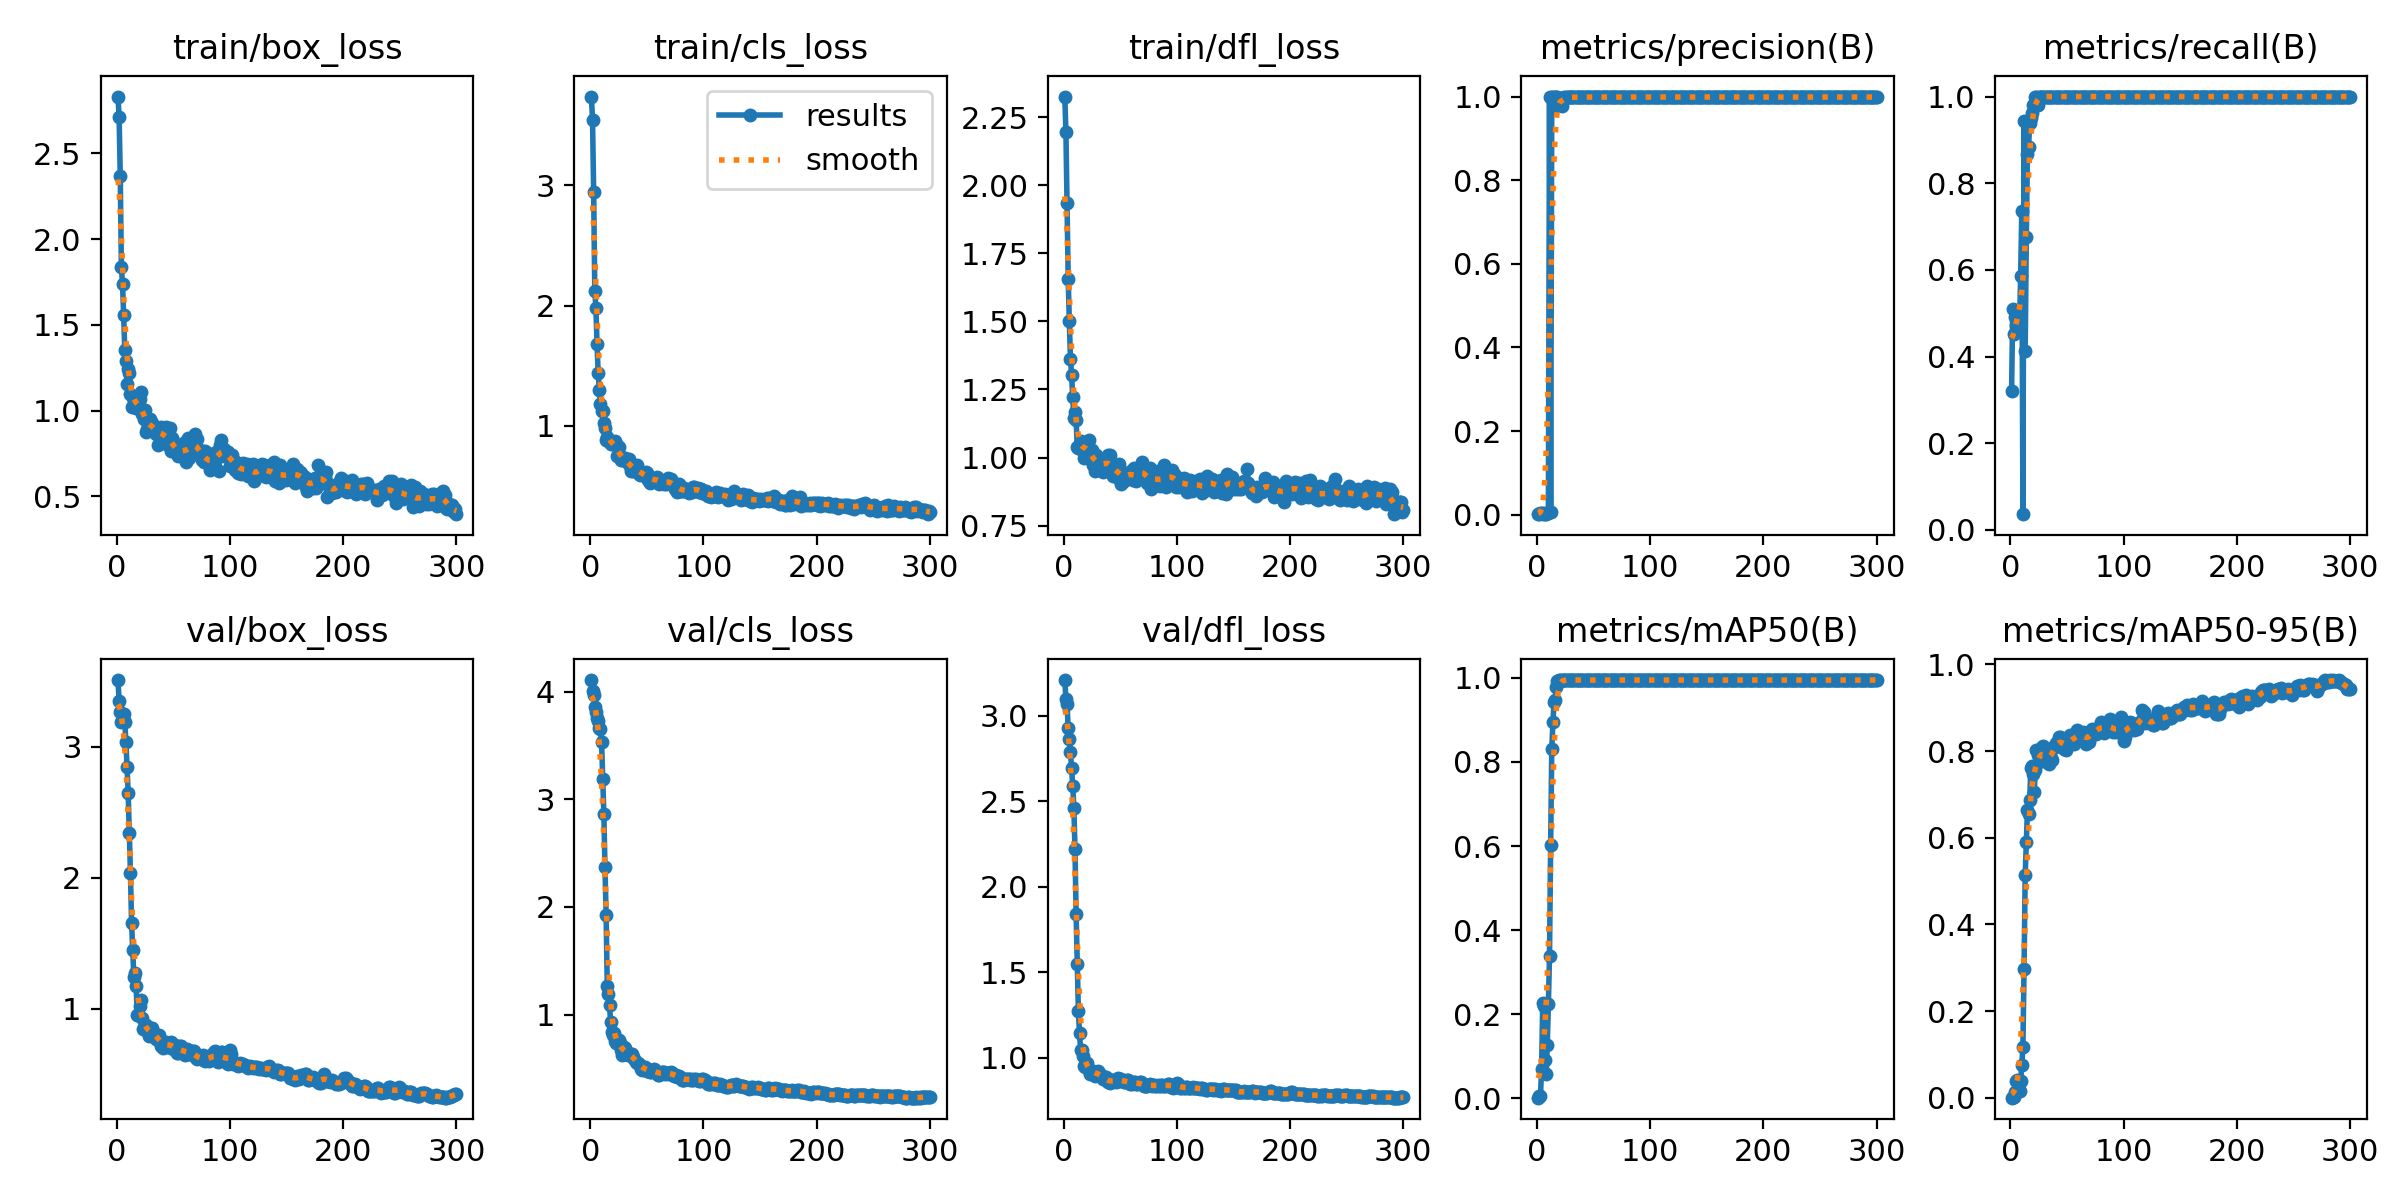

Data behind this chart, as committed beside it:
epoch, train/box_loss, train/cls_loss, train/dfl_loss, metrics/precision(B), metrics/recall(B), metrics/mAP50(B), metrics/mAP50-95(B), val/box_loss, val/cls_loss, val/dfl_loss, lr/pg0, lr/pg1, lr/pg2
1, 2.831, 3.739, 2.326, 0.00105, 0.3207, 0.00111, 0.00017, 3.51, 4.109, 3.21, 6e-05, 6e-05, 6e-05
2, 2.709, 3.547, 2.195, 0.00265, 0.5094, 0.00439, 0.00084, 3.348, 4.003, 3.1, 0.0001395, 0.0001395, 0.0001395
3, 2.365, 2.949, 1.934, 0.00291, 0.4528, 0.00429, 0.00107, 3.266, 3.97, 3.068, 0.0002185, 0.0002185, 0.0002185
4, 1.835, 2.122, 1.657, 0.00291, 0.4906, 0.07026, 0.01243, 3.192, 3.861, 2.928, 0.000297, 0.000297, 0.000297
5, 1.738, 1.978, 1.502, 0.00262, 0.4717, 0.2253, 0.03895, 3.223, 3.81, 2.866, 0.000375, 0.000375, 0.000375
6, 1.558, 1.677, 1.363, 0.00268, 0.4906, 0.22, 0.0406, 3.252, 3.754, 2.786, 0.0004524, 0.0004524, 0.0004524
7, 1.351, 1.437, 1.303, 0.00261, 0.4717, 0.09121, 0.01941, 3.191, 3.725, 2.695, 0.0005293, 0.0005293, 0.0005293
8, 1.289, 1.296, 1.222, 0.00256, 0.4717, 0.05629, 0.01452, 3.04, 3.667, 2.591, 0.0006057, 0.0006057, 0.0006057
9, 1.155, 1.177, 1.146, 0.00308, 0.5849, 0.1264, 0.03846, 2.85, 3.658, 2.464, 0.0006815, 0.0006815, 0.0006815
10, 1.245, 1.12, 1.168, 0.00395, 0.7359, 0.2231, 0.07565, 2.648, 3.531, 2.221, 0.0007568, 0.0007568, 0.0007568
11, 1.216, 1.124, 1.139, 1, 0.03618, 0.3388, 0.1173, 2.344, 3.189, 1.841, 0.0008316, 0.0008316, 0.0008316
12, 1.095, 1.023, 1.039, 0.00534, 0.9434, 0.6017, 0.2964, 2.036, 2.865, 1.546, 0.0009059, 0.0009059, 0.0009059
13, 1.024, 0.9771, 1.034, 1, 0.4131, 0.8315, 0.5131, 1.656, 2.369, 1.272, 0.0009796, 0.0009796, 0.0009796
14, 1.073, 0.8798, 1.035, 1, 0.6751, 0.894, 0.5905, 1.45, 1.925, 1.143, 0.001053, 0.001053, 0.001053
15, 1.072, 0.9036, 1.062, 0.9745, 0.8679, 0.9429, 0.6632, 1.245, 1.27, 1.043, 0.001125, 0.001125, 0.001125
16, 1.039, 0.8728, 1.03, 1, 0.8843, 0.9482, 0.6538, 1.27, 1.192, 1.043, 0.001198, 0.001198, 0.001198
17, 1.017, 0.8749, 1.034, 1, 0.9397, 0.9778, 0.6865, 1.173, 1.085, 1.008, 0.001269, 0.001269, 0.001269
18, 1.015, 0.8445, 0.9996, 1, 0.9511, 0.9927, 0.7605, 0.9556, 0.9314, 0.9481, 0.00134, 0.00134, 0.00134
19, 1.025, 0.8461, 1.042, 0.9964, 0.9623, 0.9943, 0.7655, 0.9549, 0.8392, 0.9432, 0.001411, 0.001411, 0.001411
20, 1.069, 0.8589, 1.051, 0.9798, 0.9811, 0.9943, 0.7462, 1.021, 0.8063, 0.9604, 0.001481, 0.001481, 0.001481
21, 1.111, 0.8502, 1.048, 0.9811, 0.9803, 0.9939, 0.7064, 1.065, 0.8303, 0.9686, 0.00155, 0.00155, 0.00155
22, 0.9787, 0.8721, 1.064, 0.9763, 1, 0.9948, 0.757, 0.932, 0.7521, 0.9273, 0.001619, 0.001619, 0.001619
23, 0.9851, 0.8483, 1.006, 0.9957, 1, 0.995, 0.8031, 0.8432, 0.7373, 0.9052, 0.001688, 0.001688, 0.001688
24, 0.9522, 0.7458, 0.9919, 1, 0.9808, 0.995, 0.7917, 0.8498, 0.7475, 0.9152, 0.001756, 0.001756, 0.001756
25, 1.002, 0.8244, 1.026, 0.997, 1, 0.995, 0.7756, 0.8733, 0.7597, 0.9216, 0.001823, 0.001823, 0.001823
26, 0.874, 0.7512, 0.9721, 0.9981, 1, 0.995, 0.7857, 0.872, 0.7327, 0.9236, 0.001835, 0.001835, 0.001835
27, 0.8941, 0.7152, 0.9929, 0.9992, 1, 0.995, 0.8037, 0.8278, 0.6733, 0.9069, 0.001835, 0.001835, 0.001835
28, 0.89, 0.7185, 0.9507, 0.9987, 1, 0.995, 0.81, 0.793, 0.6259, 0.8949, 0.001828, 0.001828, 0.001828
29, 0.9485, 0.7248, 1.009, 0.9987, 1, 0.995, 0.8104, 0.8065, 0.6529, 0.9064, 0.001822, 0.001822, 0.001822
30, 0.9227, 0.7337, 0.9969, 0.9981, 1, 0.995, 0.7917, 0.852, 0.6934, 0.9226, 0.001815, 0.001815, 0.001815
31, 0.9252, 0.7274, 0.9935, 0.9981, 1, 0.995, 0.7768, 0.8509, 0.6871, 0.9104, 0.001809, 0.001809, 0.001809
32, 0.9035, 0.7158, 0.9646, 0.9985, 1, 0.995, 0.7827, 0.7998, 0.6458, 0.8959, 0.001802, 0.001802, 0.001802
33, 0.9082, 0.6929, 0.978, 0.9987, 1, 0.995, 0.7734, 0.7967, 0.6269, 0.8983, 0.001795, 0.001795, 0.001795
34, 0.9032, 0.7261, 0.9785, 0.9982, 1, 0.995, 0.7697, 0.8051, 0.6263, 0.8942, 0.001789, 0.001789, 0.001789
35, 0.8621, 0.6652, 0.9485, 0.9981, 1, 0.995, 0.7961, 0.7717, 0.6338, 0.877, 0.001782, 0.001782, 0.001782
36, 0.8004, 0.6239, 0.9768, 0.9984, 1, 0.995, 0.7847, 0.7859, 0.6372, 0.8804, 0.001776, 0.001776, 0.001776
37, 0.8809, 0.6611, 0.9986, 0.9985, 1, 0.995, 0.7784, 0.8031, 0.6306, 0.8839, 0.001769, 0.001769, 0.001769
38, 0.8918, 0.6265, 0.9573, 0.9988, 1, 0.995, 0.8085, 0.7497, 0.6045, 0.8639, 0.001762, 0.001762, 0.001762
39, 0.9069, 0.6335, 1.008, 0.999, 1, 0.995, 0.8087, 0.7159, 0.5866, 0.8559, 0.001756, 0.001756, 0.001756
40, 0.855, 0.6475, 0.9707, 0.999, 1, 0.995, 0.8186, 0.7141, 0.5565, 0.8544, 0.001749, 0.001749, 0.001749
41, 0.8663, 0.6723, 1.01, 0.9989, 1, 0.995, 0.8109, 0.6994, 0.5519, 0.8527, 0.001743, 0.001743, 0.001743
42, 0.8126, 0.6088, 0.9638, 0.9987, 1, 0.995, 0.8214, 0.733, 0.5448, 0.8649, 0.001736, 0.001736, 0.001736
43, 0.9016, 0.6266, 0.967, 0.9988, 1, 0.995, 0.8315, 0.7458, 0.5409, 0.8702, 0.001729, 0.001729, 0.001729
44, 0.8225, 0.5878, 0.9304, 0.9987, 1, 0.995, 0.8334, 0.7355, 0.5271, 0.8692, 0.001723, 0.001723, 0.001723
45, 0.8514, 0.597, 0.961, 0.9988, 1, 0.995, 0.8281, 0.7059, 0.4927, 0.8604, 0.001716, 0.001716, 0.001716
46, 0.7944, 0.6102, 0.9428, 0.9988, 1, 0.995, 0.818, 0.7073, 0.4849, 0.8593, 0.00171, 0.00171, 0.00171
47, 0.9014, 0.6036, 0.9715, 0.9987, 1, 0.995, 0.8056, 0.7396, 0.5076, 0.8721, 0.001703, 0.001703, 0.001703
48, 0.7642, 0.5793, 0.9261, 0.9987, 1, 0.995, 0.8101, 0.7478, 0.5118, 0.8785, 0.001696, 0.001696, 0.001696
49, 0.8398, 0.6145, 0.9752, 0.9989, 1, 0.995, 0.8029, 0.7223, 0.4989, 0.8688, 0.00169, 0.00169, 0.00169
50, 0.8218, 0.6088, 0.9547, 0.9988, 1, 0.995, 0.8172, 0.6956, 0.4785, 0.8655, 0.001683, 0.001683, 0.001683
51, 0.7633, 0.5478, 0.9028, 0.9989, 1, 0.995, 0.8134, 0.7211, 0.478, 0.8731, 0.001677, 0.001677, 0.001677
52, 0.7757, 0.5536, 0.9143, 0.9986, 1, 0.995, 0.83, 0.6892, 0.4866, 0.8622, 0.00167, 0.00167, 0.00167
53, 0.7443, 0.5264, 0.9149, 0.9988, 1, 0.995, 0.836, 0.664, 0.4679, 0.8553, 0.001663, 0.001663, 0.001663
54, 0.7364, 0.5605, 0.9332, 0.9988, 1, 0.995, 0.8311, 0.6619, 0.4614, 0.8557, 0.001657, 0.001657, 0.001657
55, 0.7915, 0.5543, 0.9415, 0.9986, 1, 0.995, 0.8281, 0.679, 0.4781, 0.8603, 0.00165, 0.00165, 0.00165
56, 0.7515, 0.5458, 0.9361, 0.9987, 1, 0.995, 0.8158, 0.7136, 0.4937, 0.8691, 0.001644, 0.001644, 0.001644
57, 0.7518, 0.5419, 0.9394, 0.9986, 1, 0.995, 0.8201, 0.7159, 0.4816, 0.8704, 0.001637, 0.001637, 0.001637
58, 0.7641, 0.5625, 0.9349, 0.9987, 1, 0.995, 0.8332, 0.6866, 0.468, 0.857, 0.00163, 0.00163, 0.00163
59, 0.7752, 0.5712, 0.9393, 0.9987, 1, 0.995, 0.8492, 0.6579, 0.4588, 0.8476, 0.001624, 0.001624, 0.001624
60, 0.8155, 0.5561, 0.9547, 0.9989, 1, 0.995, 0.8344, 0.6494, 0.4399, 0.8464, 0.001617, 0.001617, 0.001617
... 240 more rows
